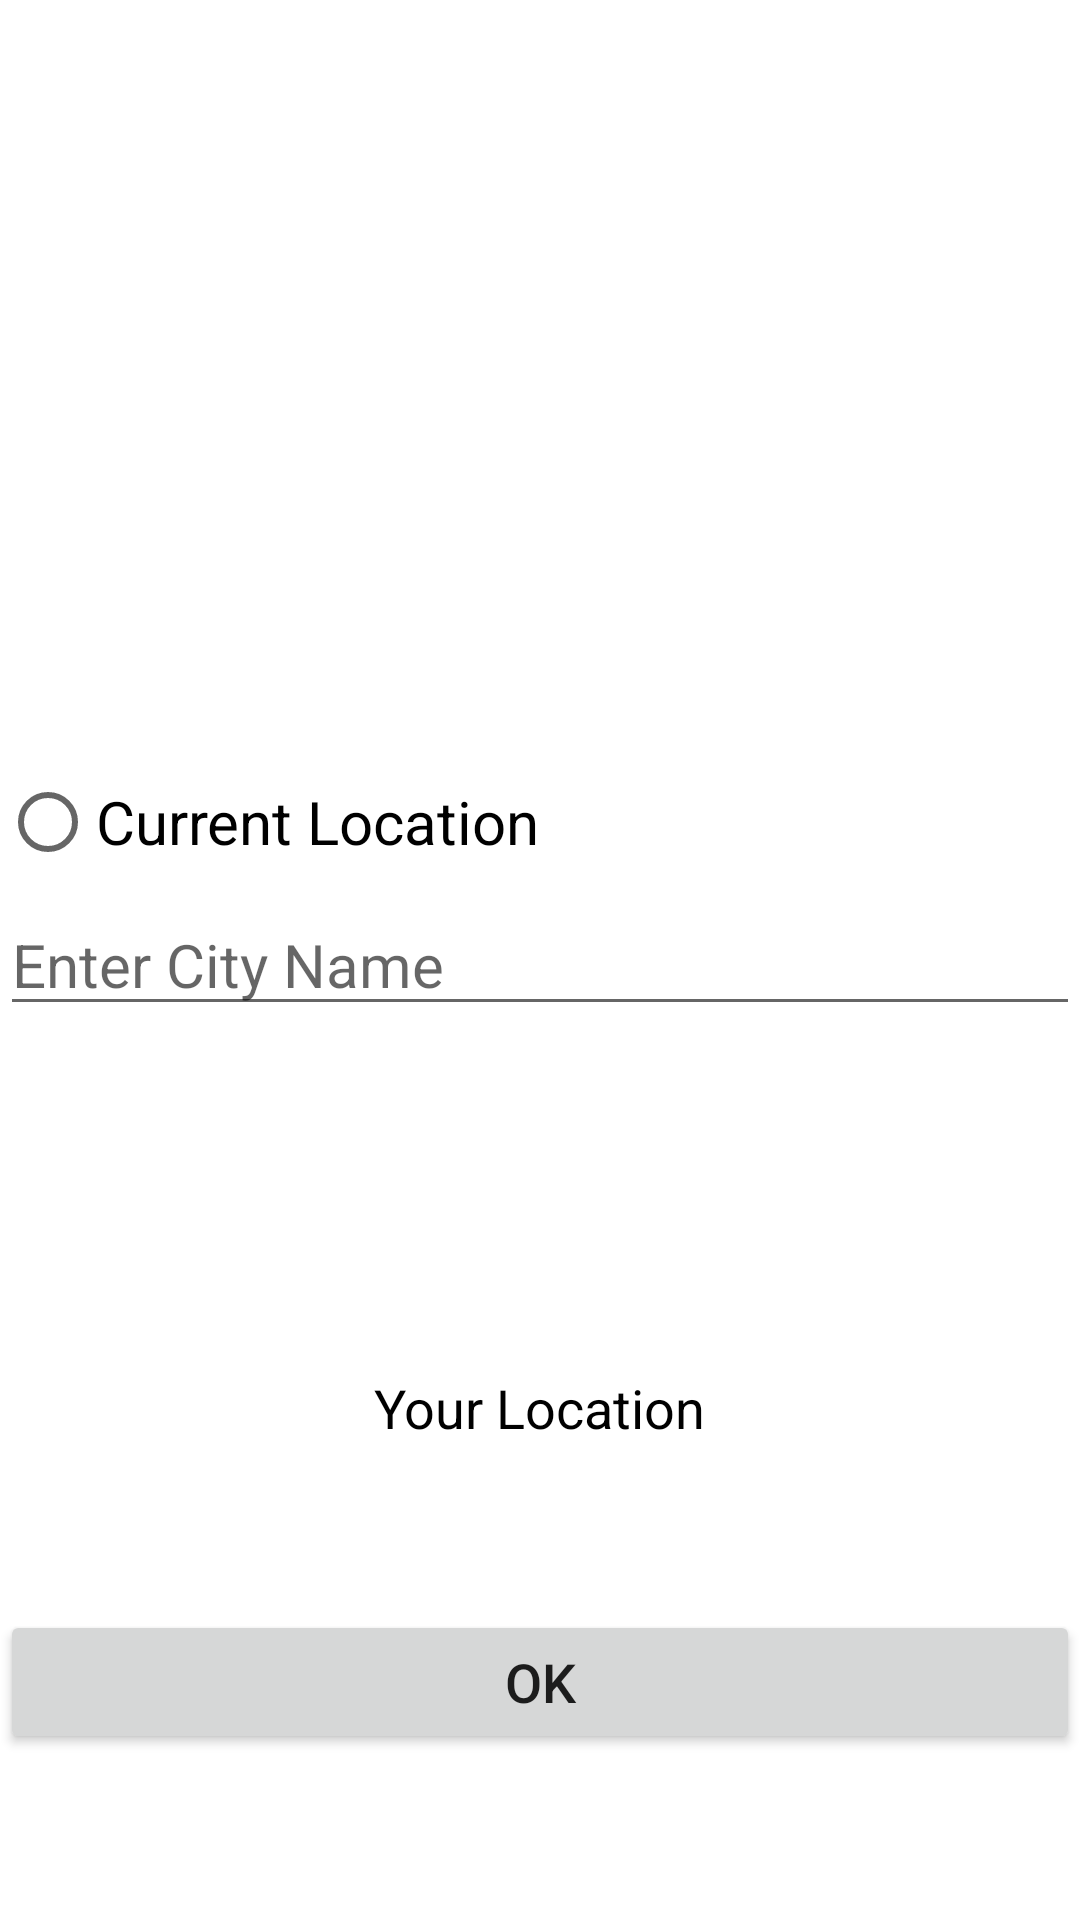

Reconstruct the res/layout file that produces this screen, plus the resources it refers to.
<!-- AndroidManifest.xml: application theme Theme.WeatherNow -->
<!-- res/layout/activity_location_page.xml -->
<?xml version="1.0" encoding="utf-8"?>
<androidx.constraintlayout.widget.ConstraintLayout xmlns:android="http://schemas.android.com/apk/res/android"
    xmlns:app="http://schemas.android.com/apk/res-auto"
    xmlns:tools="http://schemas.android.com/tools"
    android:layout_width="match_parent"
    android:layout_height="match_parent"
    android:background="@drawable/img_2"
    tools:context=".LocationpageActivity">


    <EditText
        android:id="@+id/Entercityname"
        android:layout_width="match_parent"
        android:layout_height="wrap_content"
        android:hint="Enter City Name"
        android:textSize="20dp"
        app:layout_constraintBottom_toBottomOf="parent"
        app:layout_constraintEnd_toEndOf="parent"
        app:layout_constraintHorizontal_bias="0.5"
        app:layout_constraintStart_toStartOf="parent"
        app:layout_constraintTop_toTopOf="parent" />


    <RadioButton
        android:id="@+id/currentlocation"
        android:layout_width="match_parent"
        android:layout_height="wrap_content"
        android:text="Current Location"
        android:textSize="20dp"
        app:layout_constraintBottom_toTopOf="@+id/Entercityname"
        app:layout_constraintEnd_toEndOf="parent"
        app:layout_constraintHorizontal_bias="0.5"
        app:layout_constraintStart_toStartOf="parent" />

    <TextView
        android:id="@+id/or"
        android:layout_width="match_parent"
        android:layout_height="wrap_content"
        android:text=""
        android:textSize="25dp"
        app:layout_constraintBottom_toTopOf="@+id/currentlocation"
        tools:layout_editor_absoluteX="32dp" />

    <TextView
        android:id="@+id/Locationtxt"
        android:layout_width="wrap_content"
        android:layout_height="wrap_content"
        android:text="Your Location"
        android:textColor="@color/black"
        android:textSize="18dp"
        app:layout_constraintBottom_toBottomOf="parent"
        app:layout_constraintEnd_toEndOf="parent"
        app:layout_constraintHorizontal_bias="0.5"
        app:layout_constraintStart_toStartOf="parent"
        app:layout_constraintTop_toBottomOf="@+id/currentlocation" />

    <Button
        android:id="@+id/btnOK"
        android:layout_width="match_parent"
        android:layout_height="wrap_content"
        android:text="OK"
        android:textSize="18dp"
        app:layout_constraintBottom_toBottomOf="parent"
        app:layout_constraintEnd_toEndOf="parent"
        app:layout_constraintStart_toStartOf="parent"
        app:layout_constraintTop_toBottomOf="@+id/Locationtxt" />

</androidx.constraintlayout.widget.ConstraintLayout>
<!-- resources referenced by this layout -->
<resources>
  <style name="Theme.WeatherNow" parent="Theme.MaterialComponents.DayNight.DarkActionBar">
          
          <item name="colorPrimary">@color/teal_700</item>
          <item name="colorPrimaryVariant">@color/teal_700</item>
          <item name="colorOnPrimary">@color/white</item>
          
          <item name="colorSecondary">@color/teal_200</item>
          <item name="colorSecondaryVariant">@color/teal_700</item>
          <item name="colorOnSecondary">@color/black</item>
          
          <item name="android:statusBarColor">?attr/colorPrimaryVariant</item>
          
      </style>
  <!-- not gathered from this repository: default colours our renderer supplied (Android Studio template values) -->
  <color name="teal_200">#FF03DAC5</color>
  <color name="teal_700">#FF018786</color>
  <color name="black">#FF000000</color>
  <color name="white">#FFFFFFFF</color>
</resources>
